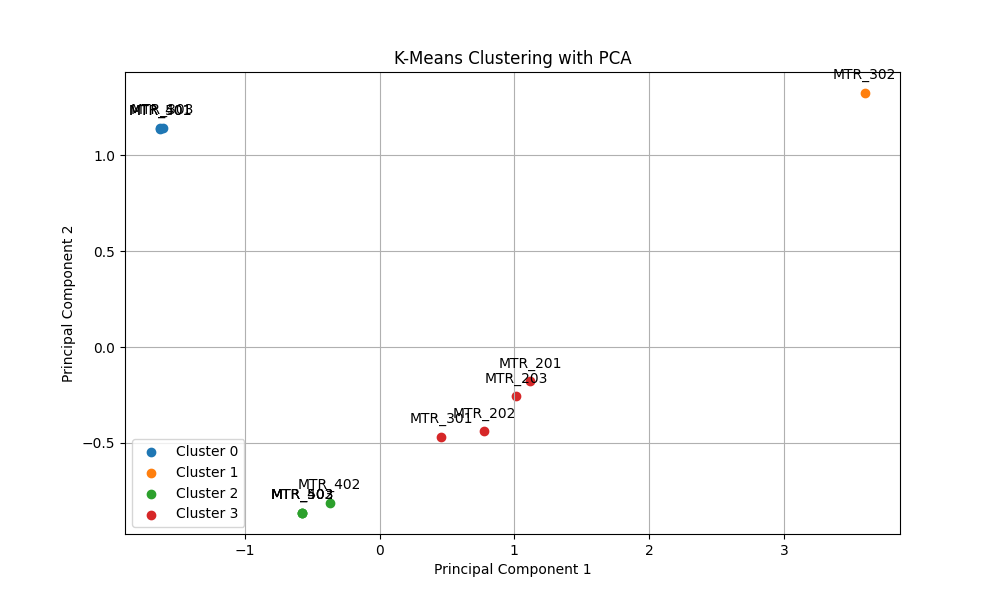

Source data for this figure (header and first rows):
METER_CODE, successive_non_zero, successive_non_zero_abs_sum, last_date_non_zero, repaired, cluster
MTR_201, 1, 14995, 356, 1, 3
MTR_202, 1, 4987, 356, 1, 3
MTR_203, 1, 11991, 356, 1, 3
MTR_301, 1, 7999, 331, 1, 3
MTR_302, 1, 65489, 401, 1, 1
MTR_303, 2, 54, 286, 1, 0
MTR_401, 2, 82, 285, 1, 0
MTR_402, 1, 144, 298, 1, 2
MTR_403, 1, 40, 286, 1, 2
MTR_501, 2, 47, 285, 1, 0
MTR_502, 1, 29, 286, 1, 2
MTR_503, 1, 24, 286, 1, 2
